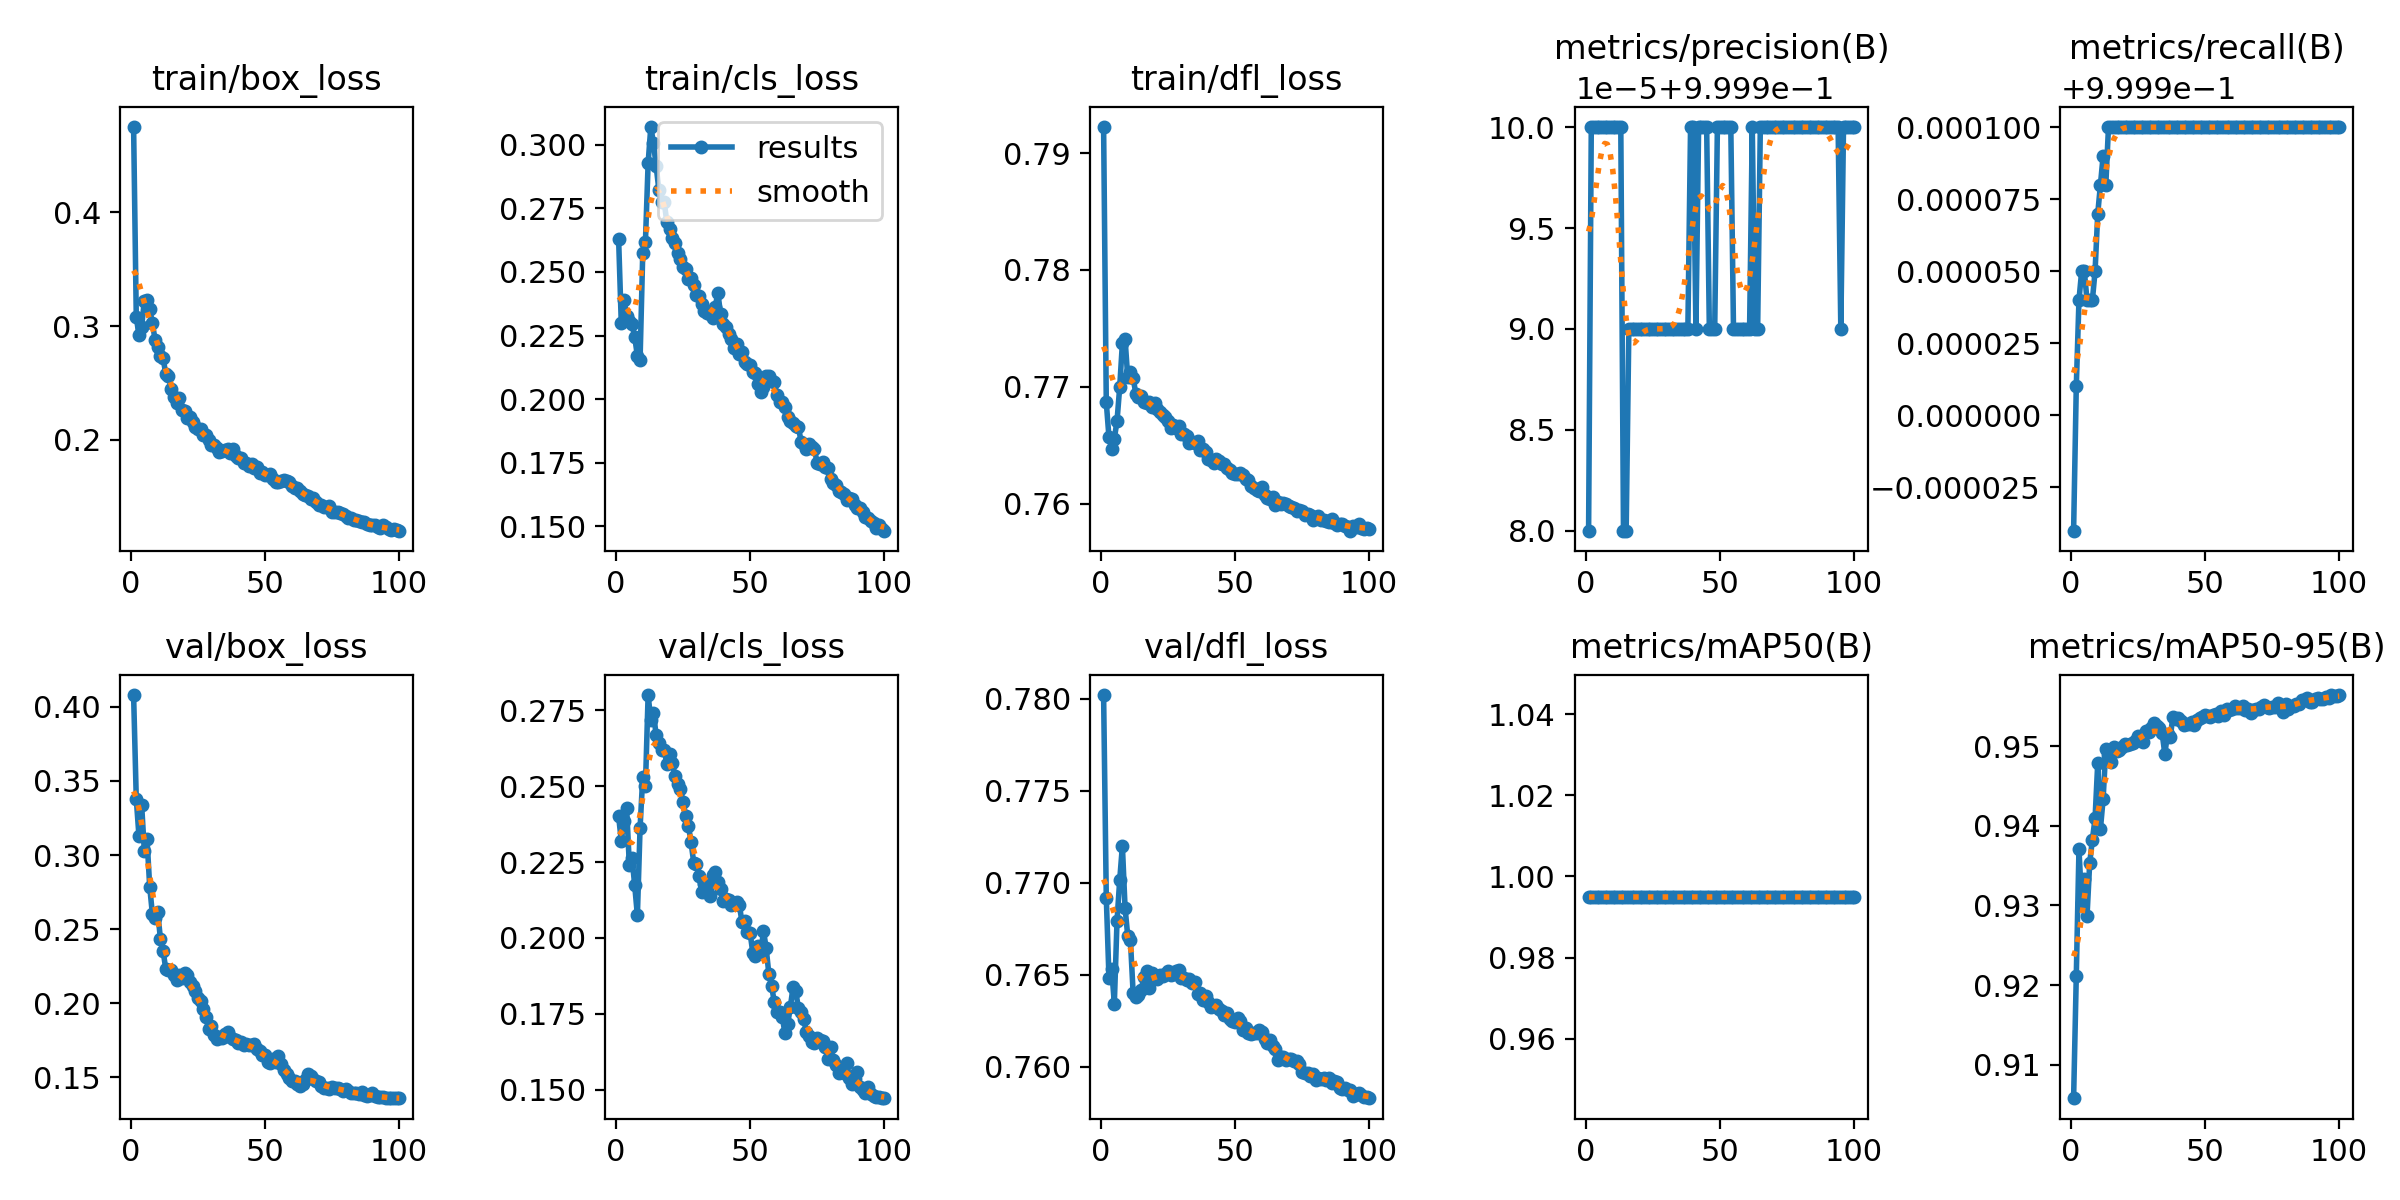

Data behind this chart, as committed beside it:
epoch, time, train/box_loss, train/cls_loss, train/dfl_loss, metrics/precision(B), metrics/recall(B), metrics/mAP50(B), metrics/mAP50-95(B), val/box_loss, val/cls_loss, val/dfl_loss, lr/pg0, lr/pg1, lr/pg2
1, 86.47, 0.4746, 0.2631, 0.7922, 1, 0.9999, 0.995, 0.9058, 0.408, 0.2401, 0.7802, 0.0865, 0.0015, 0.0015
2, 263.5, 0.3076, 0.2298, 0.7687, 1, 0.9999, 0.995, 0.9211, 0.3378, 0.232, 0.7692, 0.07207, 0.003069, 0.003069
3, 318.5, 0.2923, 0.239, 0.7657, 1, 0.9999, 0.995, 0.937, 0.3128, 0.2387, 0.7649, 0.05761, 0.004607, 0.004607
4, 375.4, 0.2993, 0.2328, 0.7647, 1, 1, 0.995, 0.9303, 0.3338, 0.2427, 0.7653, 0.04311, 0.006113, 0.006113
5, 430.5, 0.3222, 0.2309, 0.7656, 1, 1, 0.995, 0.9333, 0.3026, 0.224, 0.7634, 0.02859, 0.007587, 0.007587
6, 484.5, 0.3233, 0.2294, 0.7671, 1, 0.9999, 0.995, 0.9286, 0.3109, 0.2263, 0.7679, 0.01403, 0.00903, 0.00903
7, 540.6, 0.315, 0.2244, 0.77, 1, 0.9999, 0.995, 0.9353, 0.2787, 0.2174, 0.7701, 0.009406, 0.009406, 0.009406
8, 595.1, 0.3024, 0.217, 0.7737, 1, 0.9999, 0.995, 0.9383, 0.2602, 0.2074, 0.772, 0.009307, 0.009307, 0.009307
9, 649.9, 0.2881, 0.2155, 0.7741, 1, 1, 0.995, 0.9409, 0.2578, 0.2362, 0.7686, 0.009208, 0.009208, 0.009208
10, 704.5, 0.282, 0.2574, 0.7708, 1, 1, 0.995, 0.9479, 0.2614, 0.253, 0.7671, 0.009109, 0.009109, 0.009109
11, 760.3, 0.2738, 0.2619, 0.7712, 1, 1, 0.995, 0.9396, 0.2434, 0.2501, 0.7669, 0.00901, 0.00901, 0.00901
12, 814.7, 0.2716, 0.2927, 0.7708, 1, 1, 0.995, 0.9434, 0.2352, 0.28, 0.764, 0.008911, 0.008911, 0.008911
13, 869.9, 0.2579, 0.3069, 0.7694, 1, 1, 0.995, 0.9496, 0.2229, 0.2717, 0.7638, 0.008812, 0.008812, 0.008812
14, 925.5, 0.256, 0.3008, 0.7691, 1, 1, 0.995, 0.9488, 0.2224, 0.2741, 0.7639, 0.008713, 0.008713, 0.008713
15, 981.2, 0.2451, 0.2915, 0.7692, 1, 1, 0.995, 0.9479, 0.2223, 0.2667, 0.7641, 0.008614, 0.008614, 0.008614
16, 1037, 0.238, 0.2823, 0.7687, 1, 1, 0.995, 0.9499, 0.219, 0.2641, 0.7649, 0.008515, 0.008515, 0.008515
17, 1091, 0.2327, 0.2773, 0.7686, 1, 1, 0.995, 0.9494, 0.2155, 0.2619, 0.7652, 0.008416, 0.008416, 0.008416
18, 1146, 0.2369, 0.2774, 0.7687, 1, 1, 0.995, 0.9495, 0.2187, 0.2618, 0.7643, 0.008317, 0.008317, 0.008317
19, 1201, 0.2259, 0.2695, 0.7682, 1, 1, 0.995, 0.9499, 0.2173, 0.2574, 0.7651, 0.008218, 0.008218, 0.008218
20, 1257, 0.2255, 0.267, 0.7686, 1, 1, 0.995, 0.9503, 0.2202, 0.2605, 0.7649, 0.008119, 0.008119, 0.008119
21, 1312, 0.2189, 0.2632, 0.7681, 1, 1, 0.995, 0.9501, 0.2188, 0.2577, 0.7648, 0.00802, 0.00802, 0.00802
22, 1367, 0.2201, 0.2614, 0.7678, 1, 1, 0.995, 0.9503, 0.2146, 0.2532, 0.765, 0.007921, 0.007921, 0.007921
23, 1422, 0.2156, 0.2576, 0.7676, 1, 1, 0.995, 0.9504, 0.2113, 0.2506, 0.765, 0.007822, 0.007822, 0.007822
24, 1478, 0.2112, 0.2552, 0.7674, 1, 1, 0.995, 0.9506, 0.2079, 0.2491, 0.765, 0.007723, 0.007723, 0.007723
25, 1533, 0.2095, 0.2518, 0.7671, 1, 1, 0.995, 0.9513, 0.2037, 0.2449, 0.7652, 0.007624, 0.007624, 0.007624
26, 1589, 0.2095, 0.2513, 0.7665, 1, 1, 0.995, 0.9508, 0.2012, 0.2402, 0.765, 0.007525, 0.007525, 0.007525
27, 1644, 0.2041, 0.2471, 0.7667, 1, 1, 0.995, 0.9505, 0.1961, 0.237, 0.765, 0.007426, 0.007426, 0.007426
28, 1699, 0.2045, 0.2475, 0.7664, 1, 1, 0.995, 0.9519, 0.1905, 0.2315, 0.7652, 0.007327, 0.007327, 0.007327
29, 1755, 0.1997, 0.245, 0.7667, 1, 1, 0.995, 0.9517, 0.1825, 0.2248, 0.7653, 0.007228, 0.007228, 0.007228
30, 1809, 0.1957, 0.2408, 0.7659, 1, 1, 0.995, 0.9523, 0.1848, 0.2245, 0.7648, 0.007129, 0.007129, 0.007129
31, 1864, 0.1958, 0.2407, 0.7659, 1, 1, 0.995, 0.9529, 0.1788, 0.2205, 0.7648, 0.00703, 0.00703, 0.00703
32, 1918, 0.1929, 0.2375, 0.7658, 1, 1, 0.995, 0.9525, 0.1758, 0.2151, 0.7647, 0.006931, 0.006931, 0.006931
33, 1974, 0.1896, 0.2345, 0.7652, 1, 1, 0.995, 0.9522, 0.1772, 0.2179, 0.7648, 0.006832, 0.006832, 0.006832
34, 2030, 0.1903, 0.2337, 0.7652, 1, 1, 0.995, 0.9516, 0.1764, 0.2158, 0.7645, 0.006733, 0.006733, 0.006733
35, 2086, 0.1908, 0.2336, 0.7652, 1, 1, 0.995, 0.949, 0.179, 0.2137, 0.7646, 0.006634, 0.006634, 0.006634
36, 2141, 0.1916, 0.2321, 0.7653, 1, 1, 0.995, 0.9515, 0.1805, 0.2207, 0.764, 0.006535, 0.006535, 0.006535
37, 2197, 0.1881, 0.2362, 0.7646, 1, 1, 0.995, 0.9511, 0.1771, 0.2217, 0.764, 0.006436, 0.006436, 0.006436
38, 2253, 0.1918, 0.2418, 0.7647, 1, 1, 0.995, 0.9536, 0.1756, 0.2183, 0.7636, 0.006337, 0.006337, 0.006337
39, 2308, 0.1858, 0.2335, 0.7645, 1, 1, 0.995, 0.9534, 0.1749, 0.2162, 0.7639, 0.006238, 0.006238, 0.006238
40, 2364, 0.184, 0.2297, 0.7639, 1, 1, 0.995, 0.9536, 0.1729, 0.2123, 0.7635, 0.006139, 0.006139, 0.006139
41, 2420, 0.1839, 0.2283, 0.7637, 1, 1, 0.995, 0.9531, 0.1734, 0.2129, 0.7632, 0.00604, 0.00604, 0.00604
42, 2476, 0.1799, 0.2256, 0.7635, 1, 1, 0.995, 0.9526, 0.1721, 0.2125, 0.7633, 0.005941, 0.005941, 0.005941
43, 2532, 0.1794, 0.2235, 0.7638, 1, 1, 0.995, 0.9527, 0.1721, 0.211, 0.7633, 0.005842, 0.005842, 0.005842
44, 2588, 0.1774, 0.2203, 0.7637, 1, 1, 0.995, 0.9528, 0.1715, 0.2112, 0.7631, 0.005743, 0.005743, 0.005743
45, 2644, 0.1787, 0.2219, 0.7634, 1, 1, 0.995, 0.953, 0.1715, 0.2117, 0.763, 0.005644, 0.005644, 0.005644
46, 2699, 0.1752, 0.2178, 0.7634, 1, 1, 0.995, 0.9527, 0.1722, 0.2108, 0.7628, 0.005545, 0.005545, 0.005545
47, 2755, 0.1762, 0.2184, 0.763, 1, 1, 0.995, 0.9532, 0.1691, 0.2052, 0.7629, 0.005446, 0.005446, 0.005446
48, 2812, 0.1711, 0.2145, 0.7629, 1, 1, 0.995, 0.9535, 0.168, 0.2056, 0.7626, 0.005347, 0.005347, 0.005347
49, 2867, 0.1717, 0.2138, 0.7626, 1, 1, 0.995, 0.9536, 0.1651, 0.202, 0.7625, 0.005248, 0.005248, 0.005248
50, 2923, 0.1692, 0.2136, 0.7626, 1, 1, 0.995, 0.9539, 0.1648, 0.2018, 0.7625, 0.005149, 0.005149, 0.005149
51, 2979, 0.169, 0.2105, 0.7625, 1, 1, 0.995, 0.9537, 0.1605, 0.1952, 0.7626, 0.00505, 0.00505, 0.00505
52, 3035, 0.1697, 0.2102, 0.7627, 1, 1, 0.995, 0.9536, 0.1595, 0.1942, 0.7625, 0.004951, 0.004951, 0.004951
53, 3091, 0.1661, 0.2059, 0.7624, 1, 1, 0.995, 0.9539, 0.1625, 0.1973, 0.762, 0.004852, 0.004852, 0.004852
54, 3148, 0.1633, 0.2026, 0.7621, 1, 1, 0.995, 0.9541, 0.1605, 0.195, 0.7621, 0.004753, 0.004753, 0.004753
55, 3205, 0.1634, 0.2047, 0.762, 1, 1, 0.995, 0.9538, 0.1641, 0.2024, 0.7618, 0.004654, 0.004654, 0.004654
56, 3259, 0.1642, 0.2089, 0.7615, 1, 1, 0.995, 0.9544, 0.159, 0.1966, 0.7618, 0.004555, 0.004555, 0.004555
57, 3317, 0.1646, 0.209, 0.7613, 1, 1, 0.995, 0.9539, 0.155, 0.1881, 0.7618, 0.004456, 0.004456, 0.004456
58, 3373, 0.1637, 0.2073, 0.7612, 1, 1, 0.995, 0.9547, 0.1523, 0.1844, 0.7618, 0.004357, 0.004357, 0.004357
59, 3430, 0.1634, 0.2067, 0.7611, 1, 1, 0.995, 0.9546, 0.1495, 0.179, 0.762, 0.004258, 0.004258, 0.004258
60, 3485, 0.1595, 0.2017, 0.7614, 1, 1, 0.995, 0.9546, 0.1476, 0.1755, 0.7619, 0.004159, 0.004159, 0.004159
... 40 more rows
